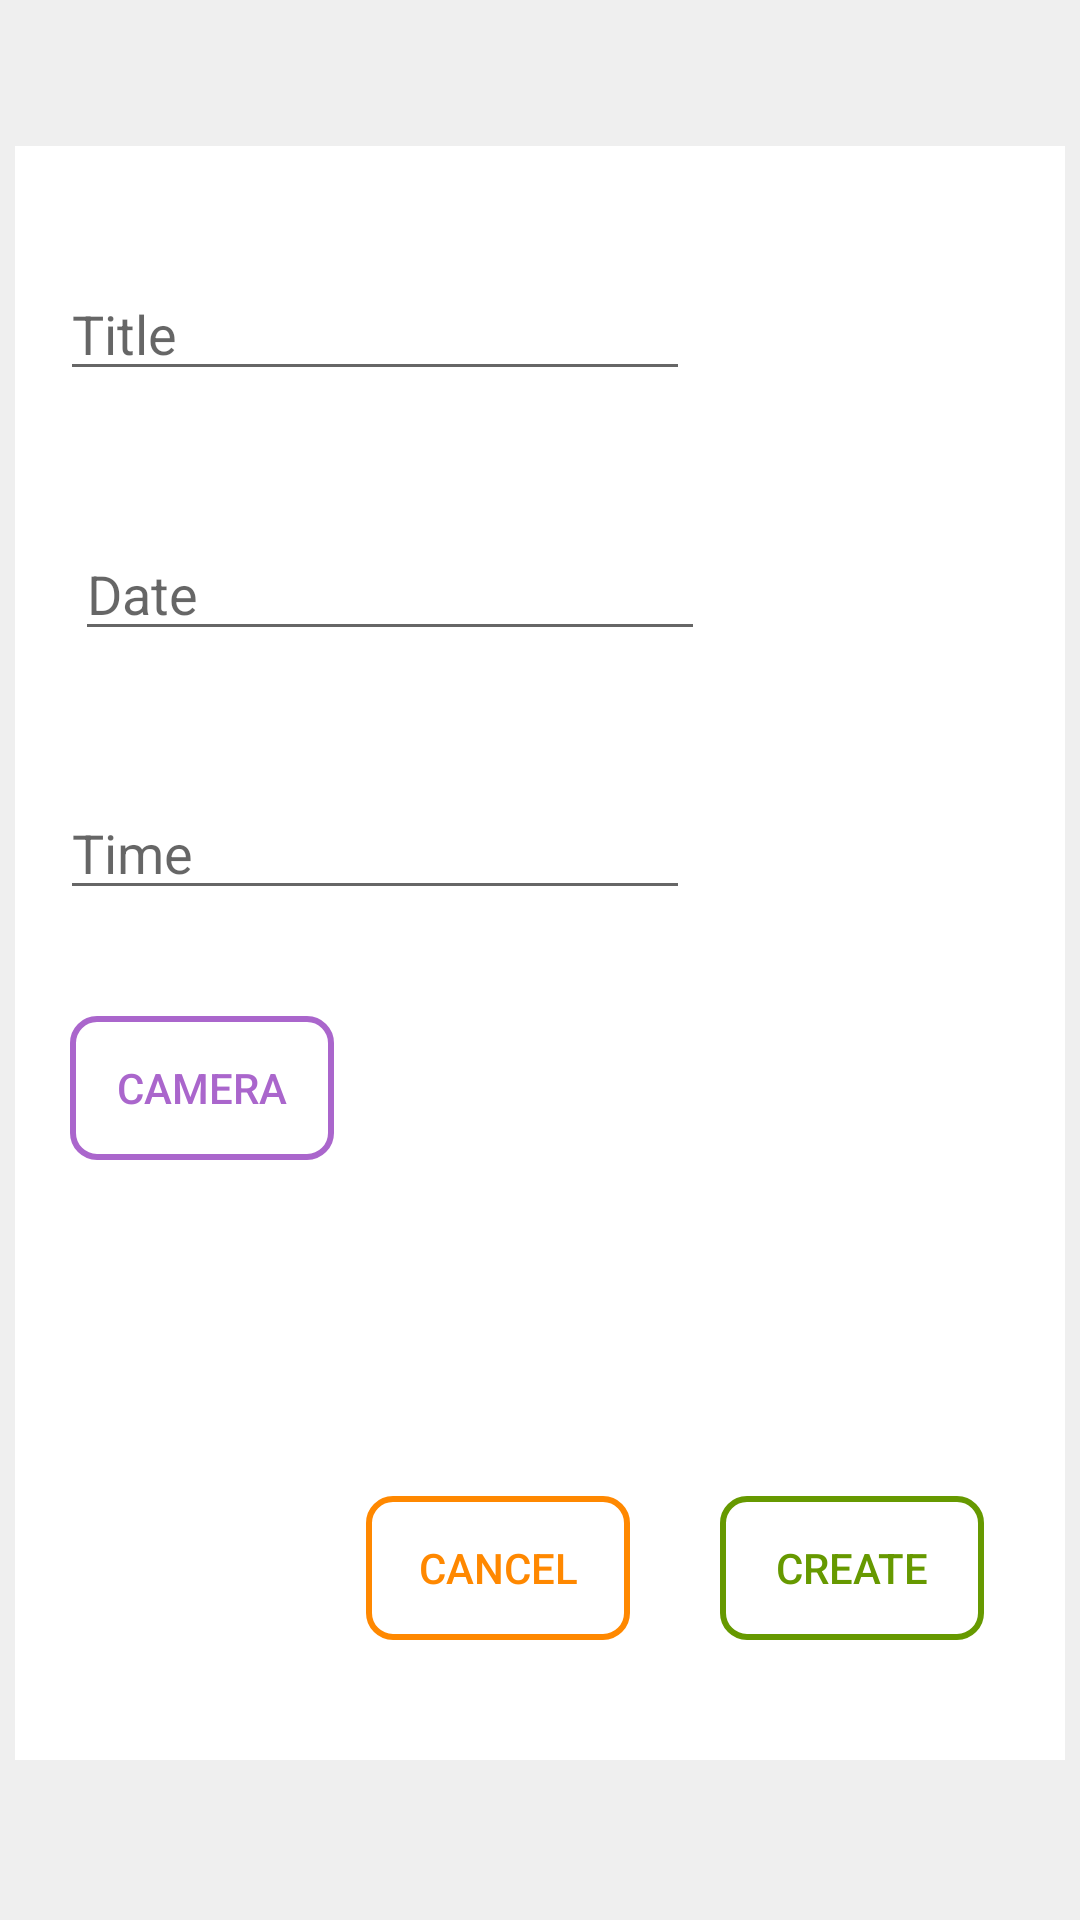

Android layout source for this screen:
<!-- AndroidManifest.xml: application theme Theme.PictureReminder -->
<!-- res/layout/activity_add_reminder.xml -->
<?xml version="1.0" encoding="utf-8"?>
<androidx.constraintlayout.widget.ConstraintLayout xmlns:android="http://schemas.android.com/apk/res/android"
    xmlns:app="http://schemas.android.com/apk/res-auto"
    xmlns:tools="http://schemas.android.com/tools"
    android:layout_width="match_parent"
    android:layout_height="match_parent"
    android:background="#efefef"
    tools:context=".AddReminder">

    <androidx.constraintlayout.widget.ConstraintLayout
        android:layout_width="350dp"
        android:layout_height="538dp"
        android:layout_marginStart="30dp"
        android:layout_marginTop="95dp"
        android:layout_marginEnd="30dp"
        android:layout_marginBottom="100dp"
        android:background="#fff"
        android:backgroundTint="#fff"
        android:paddingLeft="5dp"
        android:paddingRight="5dp"
        app:layout_constraintBottom_toBottomOf="parent"
        app:layout_constraintEnd_toEndOf="parent"
        app:layout_constraintStart_toStartOf="parent"
        app:layout_constraintTop_toTopOf="parent">

        <EditText
            android:id="@+id/nameRe"
            android:layout_width="wrap_content"
            android:layout_height="wrap_content"
            android:layout_marginStart="15dp"
            android:layout_marginTop="40dp"
            android:layout_marginEnd="125dp"
            android:layout_marginBottom="30dp"
            android:ems="10"
            android:hint="@string/title"
            android:inputType="textPersonName"
            app:layout_constraintBottom_toTopOf="@+id/dateRe"
            app:layout_constraintEnd_toEndOf="parent"
            app:layout_constraintStart_toStartOf="parent"
            app:layout_constraintTop_toTopOf="parent" />

        <EditText
            android:id="@+id/dateRe"
            android:layout_width="wrap_content"
            android:layout_height="wrap_content"
            android:layout_marginStart="15dp"
            android:layout_marginTop="15dp"
            android:layout_marginEnd="125dp"
            android:layout_marginBottom="30dp"
            android:ems="10"
            android:focusable="false"
            android:hint="@string/date"
            android:inputType="date"
            app:layout_constraintBottom_toTopOf="@+id/timeRe"
            app:layout_constraintEnd_toEndOf="parent"
            app:layout_constraintHorizontal_bias="0.0"
            app:layout_constraintStart_toStartOf="parent"
            app:layout_constraintTop_toBottomOf="@+id/nameRe" />

        <EditText
            android:id="@+id/timeRe"
            android:layout_width="wrap_content"
            android:layout_height="wrap_content"
            android:layout_marginStart="15dp"
            android:layout_marginTop="15dp"
            android:layout_marginEnd="125dp"
            android:layout_marginBottom="195dp"
            android:ems="10"
            android:focusable="false"
            android:hint="@string/time"
            android:inputType="time"
            app:layout_constraintBottom_toTopOf="@+id/cancelBtnAdd"
            app:layout_constraintEnd_toEndOf="parent"
            app:layout_constraintStart_toStartOf="parent"
            app:layout_constraintTop_toBottomOf="@+id/dateRe" />

        <androidx.appcompat.widget.AppCompatButton
            android:id="@+id/createBtn"
            android:layout_width="wrap_content"
            android:layout_height="wrap_content"
            android:layout_marginStart="15dp"
            android:layout_marginTop="450dp"
            android:layout_marginEnd="30dp"
            android:layout_marginBottom="40dp"
            android:background="@drawable/border_create"
            android:text="@string/create"
            android:textColor="@android:color/holo_green_dark"
            app:layout_constraintBottom_toBottomOf="parent"
            app:layout_constraintEnd_toEndOf="parent"
            app:layout_constraintStart_toEndOf="@+id/cancelBtnAdd"
            app:layout_constraintTop_toTopOf="parent" />

        <androidx.appcompat.widget.AppCompatButton
            android:id="@+id/cancelBtnAdd"
            android:layout_width="wrap_content"
            android:layout_height="48dp"
            android:layout_marginStart="120dp"
            android:layout_marginEnd="15dp"
            android:layout_marginBottom="40dp"
            android:background="@drawable/border_cancel"
            android:text="@string/cancel"
            android:textColor="@android:color/holo_orange_dark"
            app:layout_constraintBottom_toBottomOf="parent"
            app:layout_constraintEnd_toStartOf="@+id/createBtn"
            app:layout_constraintStart_toStartOf="parent" />

        <androidx.appcompat.widget.AppCompatButton
            android:id="@+id/photoBtn"
            android:layout_width="wrap_content"
            android:layout_height="wrap_content"
            android:layout_marginStart="15dp"
            android:layout_marginTop="35dp"
            android:layout_marginEnd="250dp"
            android:layout_marginBottom="200dp"
            android:background="@drawable/border_violette"
            android:drawableLeft="@drawable/camera_icon"
            android:text="@string/camera"
            android:textColor="@android:color/holo_purple"
            app:layout_constraintBottom_toBottomOf="parent"
            app:layout_constraintEnd_toEndOf="parent"
            app:layout_constraintHorizontal_bias="0.15"
            app:layout_constraintStart_toStartOf="parent"
            app:layout_constraintTop_toBottomOf="@+id/timeRe"
            app:layout_constraintVertical_bias="0.8" />

        <TextView
            android:id="@+id/errorPhoto"
            android:layout_width="wrap_content"
            android:layout_height="wrap_content"
            tools:layout_editor_absoluteX="22dp"
            tools:layout_editor_absoluteY="354dp" />

        <ImageView
            android:id="@+id/imageCamera"
            android:layout_width="wrap_content"
            android:layout_height="wrap_content"
            android:layout_marginStart="89dp"
            android:layout_marginTop="31dp"
            android:layout_marginEnd="47dp"
            android:layout_marginBottom="51dp"
            app:layout_constraintBottom_toTopOf="@+id/createBtn"
            app:layout_constraintEnd_toEndOf="parent"
            app:layout_constraintStart_toEndOf="@+id/photoBtn"
            app:layout_constraintTop_toBottomOf="@+id/timeRe"
            app:srcCompat="@drawable/ic_launcher_background" />

    </androidx.constraintlayout.widget.ConstraintLayout>


</androidx.constraintlayout.widget.ConstraintLayout>
<!-- resources referenced by this layout -->
<resources>
  <!-- drawable border_cancel (drawable) -->
  <?xml version="1.0" encoding="utf-8"?>
  <shape xmlns:android="http://schemas.android.com/apk/res/android"
      android:shape="rectangle">
      <corners
          android:bottomLeftRadius="8dp"
          android:bottomRightRadius="8dp"
          android:topLeftRadius="8dp"
          android:topRightRadius="8dp" />
      <stroke
          android:width="2dp"
          android:color="@android:color/holo_orange_dark" />
  </shape>
  <!-- drawable border_create (drawable) -->
  <?xml version="1.0" encoding="utf-8"?>
  <shape xmlns:android="http://schemas.android.com/apk/res/android"
      android:shape="rectangle">
      <corners
          android:bottomLeftRadius="8dp"
          android:bottomRightRadius="8dp"
          android:topLeftRadius="8dp"
          android:topRightRadius="8dp" />
      <stroke
          android:width="2dp"
          android:color="@android:color/holo_green_dark" />
  </shape>
  <!-- drawable border_violette (drawable) -->
  <?xml version="1.0" encoding="utf-8"?>
  <shape xmlns:android="http://schemas.android.com/apk/res/android"
      android:shape="rectangle">
  <corners
      android:bottomLeftRadius="8dp"
      android:topLeftRadius="8dp"
      android:topRightRadius="8dp"
      android:bottomRightRadius="8dp"/>
      <stroke
          android:color="@android:color/holo_purple"
          android:width="2dp"
          />
  </shape>
  <string name="camera">Camera</string>
  <string name="cancel">cancel</string>
  <string name="create">create</string>
  <string name="date">Date</string>
  <string name="time">Time</string>
  <string name="title">Title</string>
  <style name="Theme.PictureReminder" parent="Theme.MaterialComponents.DayNight.DarkActionBar">
          
          <item name="colorPrimary">@color/purple_500</item>
          <item name="colorPrimaryVariant">@color/purple_700</item>
          <item name="colorOnPrimary">@color/white</item>
          
          <item name="colorSecondary">@color/teal_200</item>
          <item name="colorSecondaryVariant">@color/teal_700</item>
          <item name="colorOnSecondary">@color/black</item>
          
          <item name="android:statusBarColor" tools:targetApi="l">?attr/colorPrimaryVariant</item>
          
      </style>
  <!-- not gathered from this repository: default colours our renderer supplied (Android Studio template values) -->
  <color name="purple_500">#FF6200EE</color>
  <color name="purple_700">#FF3700B3</color>
  <color name="teal_200">#FF03DAC5</color>
  <color name="teal_700">#FF018786</color>
  <color name="black">#FF000000</color>
  <color name="white">#FFFFFFFF</color>
</resources>
